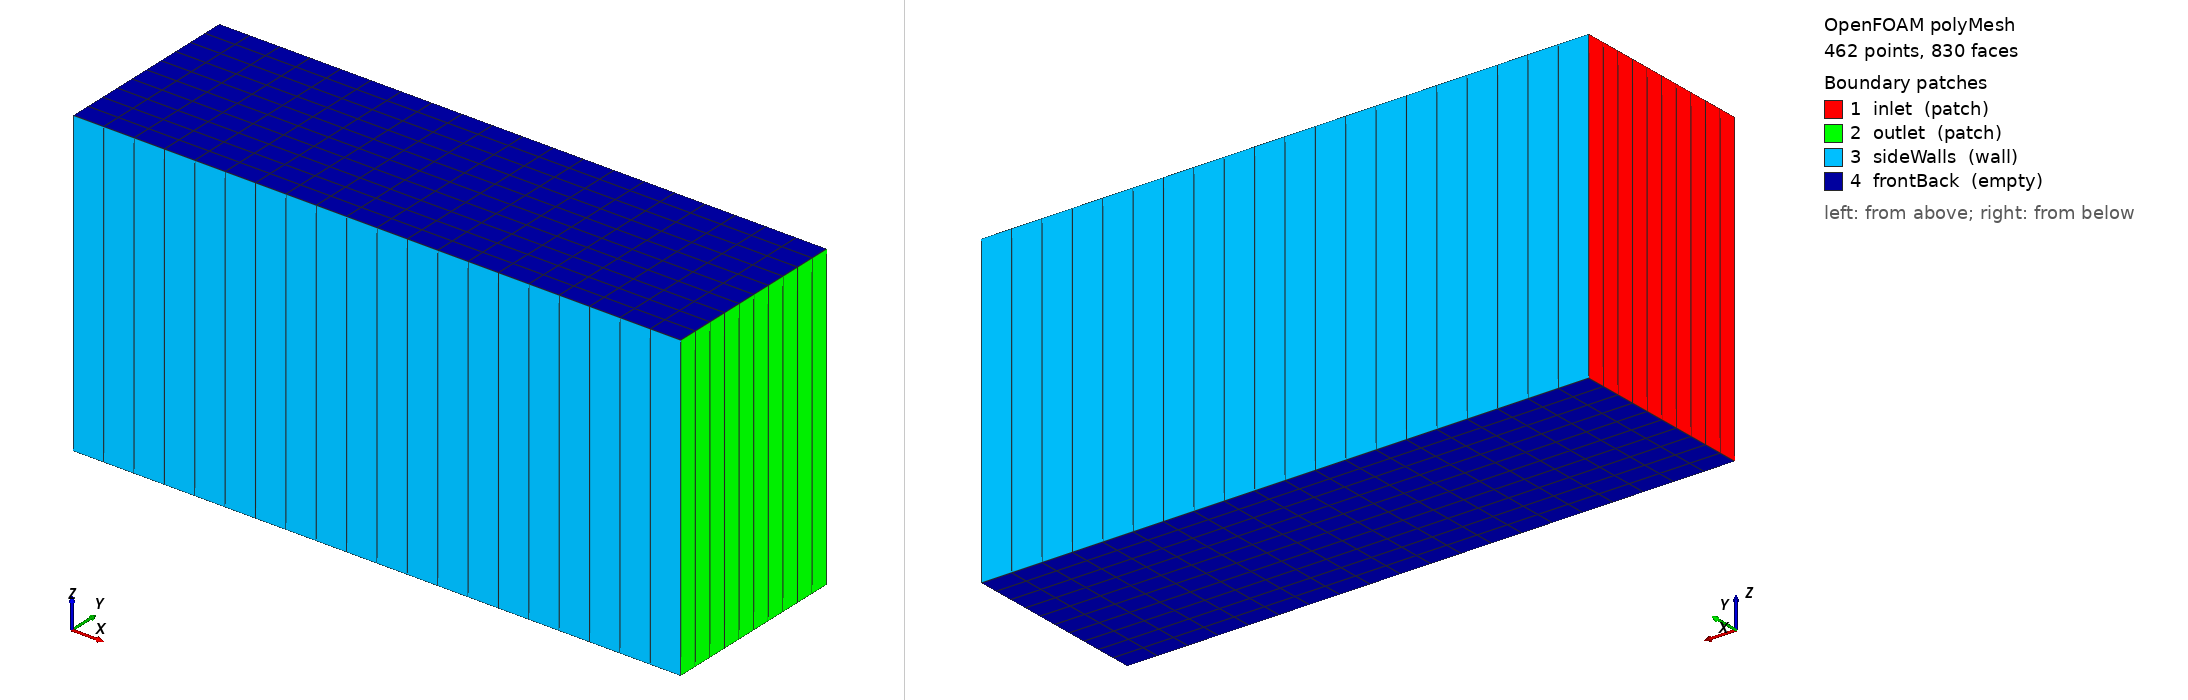

OpenFOAM case: the committed polyMesh, 462 points, 830 faces. Boundary patches (legend numbers): 1 inlet (patch), 2 outlet (patch), 3 sideWalls (wall), 4 frontBack (empty). Left view from above one corner, right view from below the opposite corner. Boundary conditions: 5 field file(s) under 0/; 4 of 4 drawn patches have an entry in a shipped field file.

=== constant/polyMesh/boundary ===
/*--------------------------------*- C++ -*----------------------------------*\
| =========                 |                                                 |
| \\      /  F ield         | OpenFOAM: The Open Source CFD Toolbox           |
|  \\    /   O peration     | Version:  2406                                  |
|   \\  /    A nd           | Website:  www.openfoam.com                      |
|    \\/     M anipulation  |                                                 |
\*---------------------------------------------------------------------------*/
FoamFile
{
    version     2.0;
    format      ascii;
    arch        "LSB;label=32;scalar=64";
    class       polyBoundaryMesh;
    location    "constant/polyMesh";
    object      boundary;
}
// * * * * * * * * * * * * * * * * * * * * * * * * * * * * * * * * * * * * * //

4
(
    inlet
    {
        type            patch;
        nFaces          10;
        startFace       370;
    }
    outlet
    {
        type            patch;
        nFaces          10;
        startFace       380;
    }
    sideWalls
    {
        type            wall;
        inGroups        1(wall);
        nFaces          40;
        startFace       390;
    }
    frontBack
    {
        type            empty;
        inGroups        1(empty);
        nFaces          400;
        startFace       430;
    }
)

// ************************************************************************* //


=== system/blockMeshDict ===
FoamFile
{
    version     2.0;
    format      ascii;
    class       dictionary;
    object      blockMeshDict;
}

convertToMeters 1.0;

vertices
(
    // Define a simple rectangular channel to ensure valid topology
    // Bottom face (z=0): 0, 1, 2, 3 in counter-clockwise order looking from +z
    (0 0 0)        // 0: origin
    (0.2 0 0)      // 1: x-direction
    (0.2 0.0625 0) // 2: x+y direction
    (0 0.0625 0)   // 3: y-direction
    
    // Top face (z=0.1): 4, 5, 6, 7 directly above 0, 1, 2, 3 respectively
    (0 0 0.1)      // 4: above 0
    (0.2 0 0.1)    // 5: above 1
    (0.2 0.0625 0.1)// 6: above 2
    (0 0.0625 0.1) // 7: above 3
);

blocks
(
    // Standard hex definition: (0 1 2 3 4 5 6 7)
    hex (0 1 2 3 4 5 6 7) (20 10 1) simpleGrading (1 1 1)
);

edges
(
);

boundary
(
    inlet
    {
        type patch;
        faces
        (
            (0 3 7 4) // Face on x=0 plane
        );
    }
    outlet
    {
        type patch;
        faces
        (
            (1 2 6 5) // Face at x=0.2
        );
    }
    sideWalls
    {
        type wall;
        faces
        (
            (0 1 5 4) // y=0 plane
            (3 2 6 7) // y=0.0625 plane
        );
    }
    frontBack
    {
        type empty;
        faces
        (
            (0 1 2 3) // z=0 plane
            (4 5 6 7) // z=0.1 plane
        );
    }
);

mergePatchPairs
(
);


=== system/controlDict ===
FoamFile
{
    version     2.0;
    format      ascii;
    class       dictionary;
    object      controlDict;
}

application     pimpleFoam;
startFrom       startTime;
startTime       0;
stopAt          endTime;
endTime         2.0;
deltaT          1e-4;
writeControl    adjustableRunTime;
writeInterval   0.05;
purgeWrite      0;
runTimeModifiable true;
adjustTimeStep  yes;
maxCo           1.0;
maxDeltaT       1e-3;


=== 0/U ===
FoamFile
{
    version     2.0;
    format      ascii;
    class       volVectorField;
    object      U;
}

dimensions      [0 1 -1 0 0 0 0];
internalField   uniform (30 0 0);

boundaryField
{
    inlet
    {
        type            fixedValue;
        value           uniform (30 0 0);
    }
    outlet
    {
        type            zeroGradient;
    }
    sideWalls
    {
        type            noSlip;
    }
    frontBack
    {
        type            empty;
    }
}


=== 0/k ===
FoamFile
{
    version     2.0;
    format      ascii;
    class       volScalarField;
    object      k;
}

dimensions      [0 2 -2 0 0 0 0];
internalField   uniform 1.0;

boundaryField
{
    inlet
    {
        type            fixedValue;
        value           uniform 1.0;
    }
    outlet
    {
        type            zeroGradient;
    }
    sideWalls
    {
        type            kqRWallFunction;
        value           uniform 1.0;
    }
    frontBack
    {
        type            empty;
    }
}


=== 0/nut ===
FoamFile
{
    version     2.0;
    format      ascii;
    class       volScalarField;
    object      nut;
}

dimensions      [0 2 -1 0 0 0 0];
internalField   uniform 1e-5;

boundaryField
{
    inlet
    {
        type            calculated;
    }
    outlet
    {
        type            calculated;
    }
    sideWalls
    {
        type            nutkWallFunction;
        value           uniform 0;
    }
    frontBack
    {
        type            empty;
    }
}


=== 0/omega ===
FoamFile
{
    version     2.0;
    format      ascii;
    class       volScalarField;
    object      omega;
}

dimensions      [0 0 -1 0 0 0 0];
internalField   uniform 100.0;

boundaryField
{
    inlet
    {
        type            fixedValue;
        value           uniform 100.0;
    }
    outlet
    {
        type            zeroGradient;
    }
    sideWalls
    {
        type            omegaWallFunction;
        value           uniform 100.0;
    }
    frontBack
    {
        type            empty;
    }
}


=== 0/p ===
FoamFile
{
    version     2.0;
    format      ascii;
    class       volScalarField;
    object      p;
}

dimensions      [0 2 -2 0 0 0 0];
internalField   uniform 0;

boundaryField
{
    inlet
    {
        type            zeroGradient;
    }
    outlet
    {
        type            fixedValue;
        value           uniform 0;
    }
    sideWalls
    {
        type            zeroGradient;
    }
    frontBack
    {
        type            empty;
    }
}


Also in the case, not shown: constant/polyMesh/faces (numeric list); constant/polyMesh/neighbour (numeric list); constant/polyMesh/owner (numeric list); constant/polyMesh/points (numeric list).
